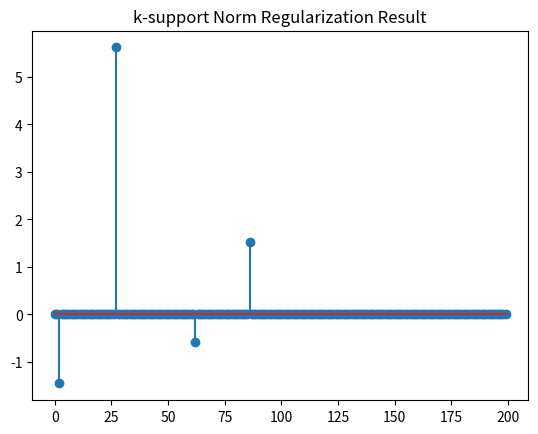

Here is the Python script that generated this plot:
import numpy as np
import matplotlib.pyplot as plt

def update_penalty(dY1, dY2, Y1, Y2, mu, rho, max_mu):
    Y1 = Y1 + mu * dY1
    Y2 = Y2 + mu * dY2
    mu = 1
    return Y1, Y2, mu, rho

def prox_ksupport(v, k, lambda_val):
    """
    The proximal operator of the k-support norm of a vector

    min_x 0.5*lambda*||x||_{ksp}^2 + 0.5*||x - v||_2^2

    Parameters:
        v : numpy.ndarray
            Input vector
        k : int
            k parameter for k-support norm
        lambda_val : float
            Regularization parameter

    Returns:
        B : numpy.ndarray
            Output vector after applying the proximal operator
    """
    L = 1 / lambda_val
    d = len(v)
    if k >= d:
        return L * v / (1 + L)
    elif k <= 1:
        k = 1

    z = np.sort(np.abs(v))[::-1]
    z *= L
    ar = np.cumsum(z)
    z = np.append(z, -np.inf)
    diff = 0
    err = np.inf
    found = False

    for r in range(k - 1, -1, -1):
        l, T = bsearch(z, ar, k - r, d, diff, k, r, L)
        if ((L + 1) * T >= (l - k + (L + 1) * r + L + 1) * z[k - r]) and \
           (((k - r - 1 == 0) or (L + 1) * T < (l - k + (L + 1) * r + L + 1) * z[k - r - 1])):
            found = True
            break
        diff += z[k - r]
        err_tmp = max(0, (l - k + (L + 1) * r + L + 1) * z[k - r] - (L + 1) * T) + \
                  max(0, - (l - k + (L + 1) * r + L + 1) * z[k - r - 1] + (L + 1) * T)
        if err > err_tmp:
            err_r, err_l, err_T, err = r, l, T, err_tmp

    if not found:
        r, l, T = err_r, err_l, err_T

    p = np.zeros(d)
    if k - r - 1 > 0:
        p[:k - r - 1] = z[:k - r - 1] / (L + 1)
    p[k - r - 1:l + 1] = T / (l - k + (L + 1) * r + L + 1)

    if l + 1 < d:
        p[l + 1:] = z[l + 1:d]  # Ensure the right size for p

    ind = np.argsort(np.abs(v))[::-1]
    rev = np.zeros_like(ind)
    rev[ind] = np.arange(d)

    p = np.sign(v) * p[rev]
    return v - 1 / L * p



def bsearch(z, array, low, high, diff, k, r, L):
    """
    Binary search helper for prox_ksupport.

    Parameters:
        z : numpy.ndarray
            Sorted absolute values of input vector scaled by L
        array : numpy.ndarray
            Cumulative sum array
        low : int
            Low index for search
        high : int
            High index for search
        diff : float
            Accumulated difference
        k : int
            k parameter
        r : int
            r parameter
        L : float
            1 / lambda

    Returns:
        l : int
            Index found
        T : float
            Corresponding cumulative sum value
    """
    if z[low] == 0:
        return low, 0
    while low < high:
        mid = (low + high) // 2 + 1
        tmp = mid - k + r + 1 + L * (r + 1)
        if z[mid] * tmp - (array[mid] - diff) > 0:
            low = mid
        else:
            high = mid - 1
    return low, array[low] - diff

def ksupport_admm(A, B, k, opts):
    """
    Solve the k-support norm minimization problem by ADMM

    min_X 0.5*||vec(X)||_ksp^2, s.t. AX=B

    Parameters:
        A : numpy.ndarray
            d*na matrix
        B : numpy.ndarray
            d*nb matrix
        k : int
            k parameter for k-support norm
        opts : dict
            Dictionary containing optimization options:
            tol       : termination tolerance
            max_iter  : maximum number of iterations
            mu        : stepsize for dual variable updating in ADMM
            max_mu    : maximum stepsize
            rho       : rho>=1, ratio used to increase mu
            DEBUG     : 0 or 1 for printing debug info

    Returns:
        X : numpy.ndarray
            na*nb matrix
        err : float
            Residual ||AX - B||_F
        iter : int
            Number of iterations
    """
    tol = opts.get('tol', 1e-8)
    max_iter = opts.get('max_iter', 500)
    rho = opts.get('rho', 1.1)
    mu = opts.get('mu', 1e-4)
    max_mu = opts.get('max_mu', 1e10)
    DEBUG = opts.get('DEBUG', 0)

    d, na = A.shape
    _, nb = B.shape

    X = np.zeros((na, nb))
    Z = np.zeros_like(X)
    Y1 = np.zeros((d, nb))
    Y2 = np.zeros_like(X)

    AtB = A.T @ B
    I = np.eye(na)
    invAtAI = np.linalg.inv(A.T @ A + I)

    for iter in range(1, max_iter + 1):
        Xk = X.copy()
        Zk = Z.copy()
        # Update X
        temp = Z - Y2 / mu
        temp = prox_ksupport(temp.flatten(), k, 1 / mu)
        X = temp.reshape(na, nb)
        # Update Z
        Z = invAtAI @ (-A.T @ Y1 / mu + AtB + Y2 / mu + X)
        # Compute residuals
        dY1 = A @ Z - B
        dY2 = X - Z
        chgX = np.max(np.abs(Xk - X))
        chgZ = np.max(np.abs(Zk - Z))
        chg = np.max([chgX, chgZ, np.max(np.abs(dY1)), np.max(np.abs(dY2))])

        if DEBUG and (iter == 1 or iter % 10 == 0):
            err = np.sqrt(np.linalg.norm(dY1) ** 2 + np.linalg.norm(dY2) ** 2)
            print(f"iter {iter}, mu={mu}, err={err}")

        if chg < tol:
            break

        Y1, Y2, mu, rho = update_penalty(dY1, dY2, Y1, Y2, mu, rho, max_mu)

    err = np.sqrt(np.linalg.norm(dY1) ** 2 + np.linalg.norm(dY2) ** 2)
    return X, err, iter

# 设置参数
opts = {
    'tol': 1e-6,
    'max_iter': 1000,
    'mu': 1e-4,
    'max_mu': 1e10,
    'rho': 1.1,
    'DEBUG': 0
}

# 生成玩具数据
d = 10
na = 200
nb = 100

A = np.random.randn(d, na)
X_true = np.random.randn(na, nb)
B = A @ X_true

# k-support norm 正则化
k = 10
X, err, iter = ksupport_admm(A, B, k, opts)
print(f"Final Iteration: {iter}, Error: {err}")
plt.stem(X[:, 0])
plt.title('k-support Norm Regularization Result')
plt.show()
